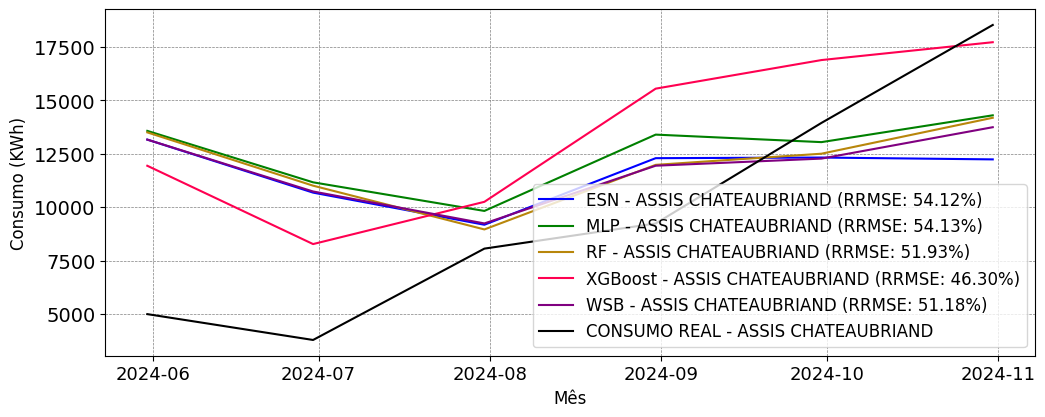

The table this chart was drawn from, first rows:
; MAPE; RRMSE
ESN; 0.7317; 0.5412
MLP; 0.7728; 0.5413
RF; 0.7275; 0.5193
XGBoost; 0.6319; 0.463
WSB; 0.7161; 0.5118
